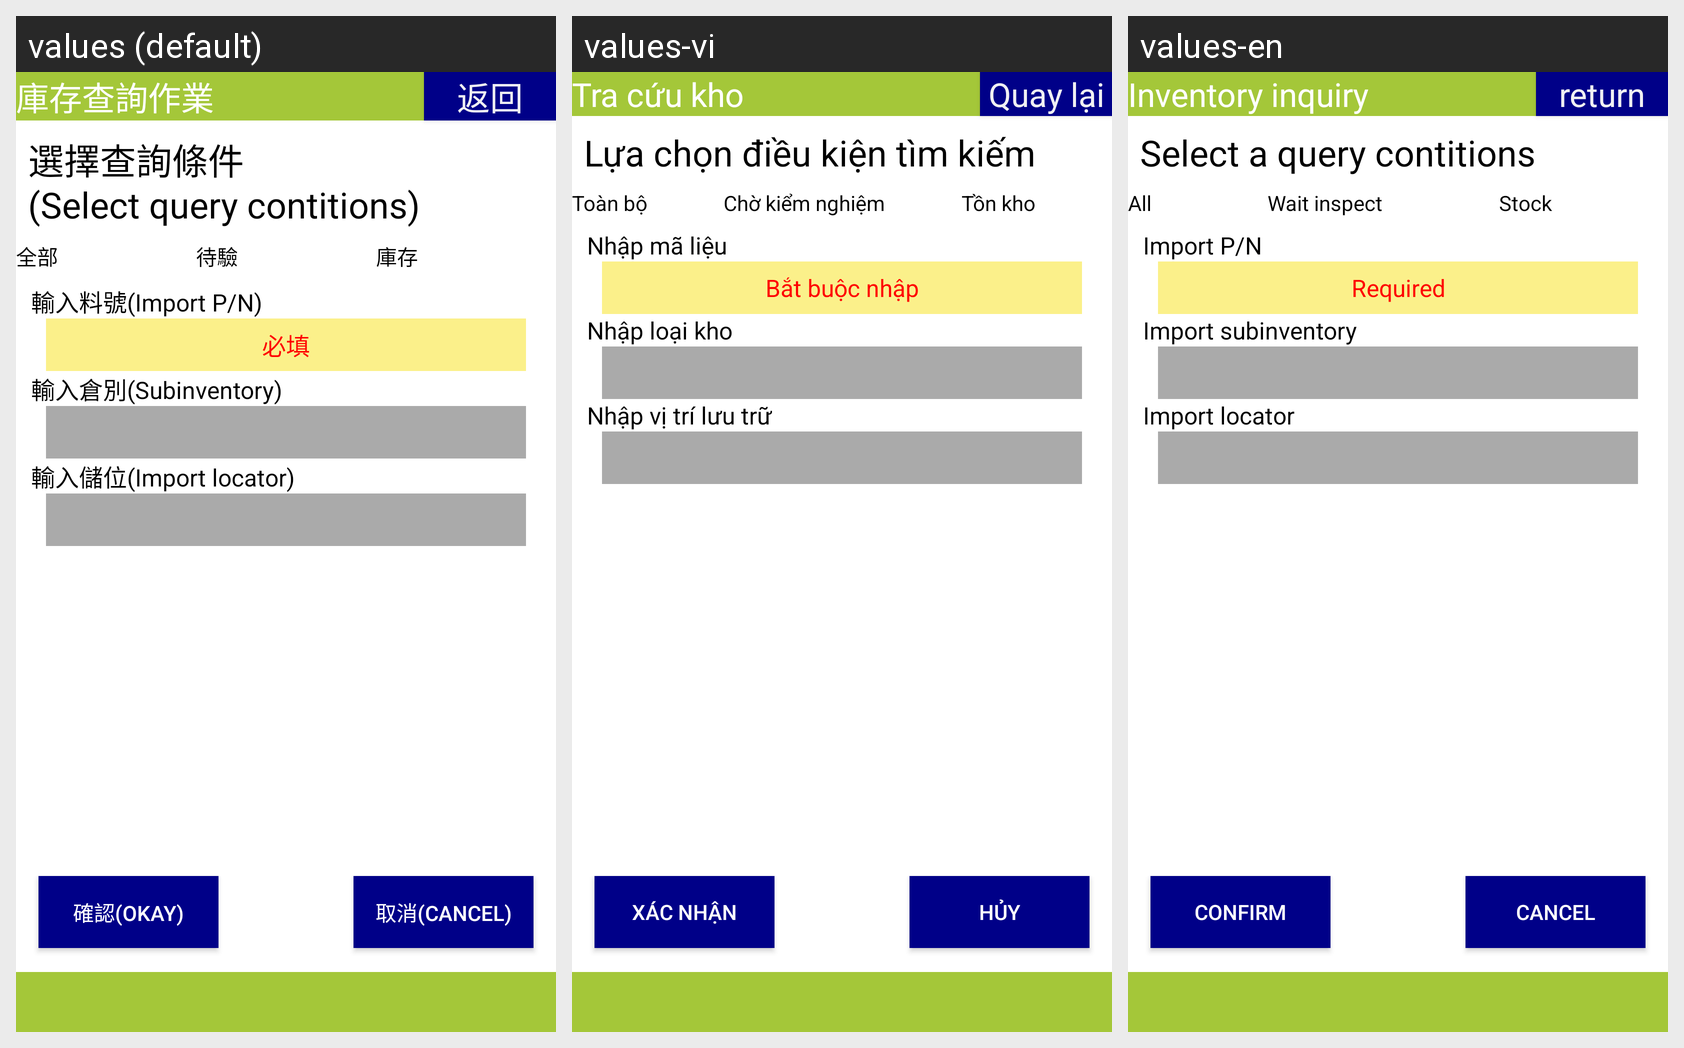

The Android screen above is rendered under several locales of the same app. Produce the string resources it draws, with the default and per-locale values.
Android screen res/layout/activity_item_on_hand.xml rendered under 3 locales, left to right: values (default), values-vi, values-en. Device: Nexus 5 (rendered at 1080×1920; each locale shown at half size, 540×960, under a caption strip naming it); theme android:Theme.DeviceDefault.NoActionBar.Fullscreen.
Strings drawn on this screen, with the default value and each locale's value (text and hints the layout hard-codes, and strings that could not be matched under every locale, appear in the picture but are not listed):

label_item_on_hand
  values: 庫存查詢作業
  values-vi: Tra cứu kho
  values-en: Inventory inquiry

button_return
  values: 返回
  values-vi: Quay lại
  values-en: return

label_on_hand_query_conditions
  values: 選擇查詢條件
      (Select query contitions)
  values-vi: Lựa chọn điều kiện tìm kiếm
  values-en: Select a query contitions

label_all
  values: 全部
  values-vi: Toàn bộ
  values-en: All

label_wait_inspect
  values: 待驗
  values-vi: Chờ kiểm nghiệm
  values-en: Wait inspect

label_on_hand
  values: 庫存
  values-vi: Tồn kho
  values-en: Stock

label_import_pn
  values: 輸入料號(Import P/N)
  values-vi: Nhập mã liệu
  values-en: Import P/N

Required
  values: 必填
  values-vi: Bắt buộc nhập
  values-en: Required

import_subinventory
  values: 輸入倉別(Subinventory)
  values-vi: Nhập loại kho
  values-en: Import subinventory

label_import_locator
  values: 輸入儲位(Import locator)
  values-vi: Nhập vị trí lưu trữ
  values-en: Import locator

button_confirm2
  values: 確認(Okay)
  values-vi: Xác nhận
  values-en: Confirm

button_cancel2
  values: 取消(Cancel)
  values-vi: Hủy
  values-en: Cancel
